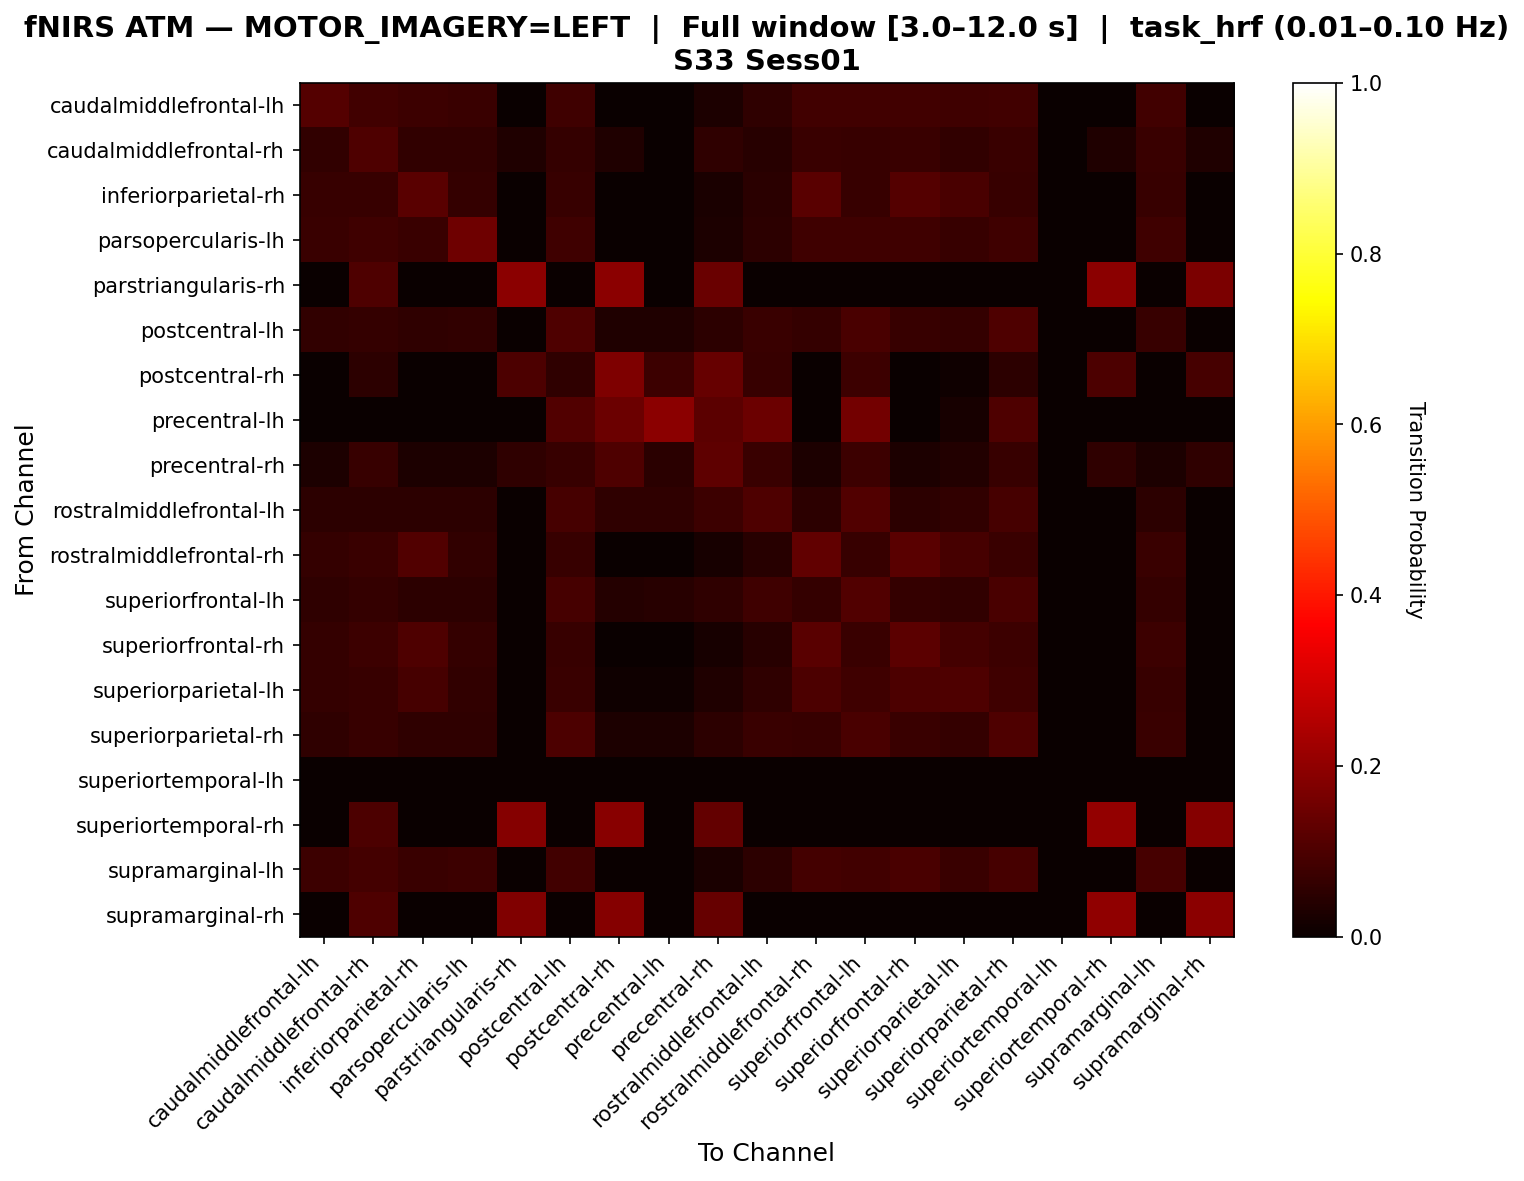

The table this chart was drawn from, first rows:
, caudalmiddlefrontal-lh, caudalmiddlefrontal-rh, inferiorparietal-rh, parsopercularis-lh, parstriangularis-rh, postcentral-lh, postcentral-rh, precentral-lh, precentral-rh, rostralmiddlefrontal-lh, rostralmiddlefrontal-rh, superiorfrontal-lh, superiorfrontal-rh, superiorparietal-lh, superiorparietal-rh, superiortemporal-lh, superiortemporal-rh, supramarginal-lh, supramarginal-rh
caudalmiddlefrontal-lh, 0.1119, 0.08219, 0.07534, 0.07306, 0.0, 0.07991, 0.0, 0.0, 0.02968, 0.05708, 0.08219, 0.08219, 0.08219, 0.07991, 0.08219, 0.0, 0.0, 0.08219, 0.0
caudalmiddlefrontal-rh, 0.06228, 0.1021, 0.05882, 0.06055, 0.03287, 0.06574, 0.03287, 0.0, 0.05536, 0.04325, 0.07266, 0.0692, 0.07266, 0.06055, 0.07266, 0.0, 0.03287, 0.07266, 0.03287
inferiorparietal-rh, 0.06897, 0.06897, 0.1176, 0.06491, 0.0, 0.06897, 0.0, 0.0, 0.02637, 0.05071, 0.1176, 0.06897, 0.1116, 0.09736, 0.06897, 0.0, 0.0, 0.06897, 0.0
parsopercularis-lh, 0.07407, 0.07843, 0.07407, 0.1503, 0.0, 0.07843, 0.0, 0.0, 0.02832, 0.05447, 0.07843, 0.07843, 0.07843, 0.06972, 0.07843, 0.0, 0.0, 0.07843, 0.0
parstriangularis-rh, 0.0, 0.105, 0.0, 0.0, 0.1934, 0.0, 0.1934, 0.0, 0.1436, 0.0, 0.0, 0.0, 0.0, 0.0, 0.0, 0.0, 0.1934, 0.0, 0.1713
postcentral-lh, 0.05921, 0.06579, 0.05592, 0.05921, 0.0, 0.102, 0.03289, 0.03289, 0.05428, 0.07401, 0.06414, 0.09704, 0.06743, 0.06414, 0.102, 0.0, 0.0, 0.06908, 0.0
postcentral-rh, 0.0, 0.05337, 0.0, 0.0, 0.1011, 0.05618, 0.1742, 0.07584, 0.1376, 0.07022, 0.0, 0.07584, 0.0, 0.01124, 0.05337, 0.0, 0.1011, 0.0, 0.08989
precentral-lh, 0.0, 0.0, 0.0, 0.0, 0.0, 0.1081, 0.1459, 0.1946, 0.1243, 0.1459, 0.0, 0.1568, 0.0, 0.02162, 0.1027, 0.0, 0.0, 0.0, 0.0
precentral-rh, 0.0276, 0.06794, 0.0276, 0.0276, 0.0552, 0.07006, 0.104, 0.04883, 0.1253, 0.07219, 0.0276, 0.07643, 0.0276, 0.03609, 0.06794, 0.0, 0.0552, 0.0276, 0.0552
rostralmiddlefrontal-lh, 0.05155, 0.05155, 0.05155, 0.05155, 0.0, 0.09278, 0.05567, 0.05567, 0.07423, 0.1031, 0.05155, 0.1072, 0.05155, 0.05979, 0.09072, 0.0, 0.0, 0.05155, 0.0
rostralmiddlefrontal-rh, 0.06475, 0.07194, 0.1079, 0.06115, 0.0, 0.06655, 0.0, 0.0, 0.02338, 0.04496, 0.1313, 0.07014, 0.1205, 0.08993, 0.07374, 0.0, 0.0, 0.07374, 0.0
superiorfrontal-lh, 0.05723, 0.06359, 0.05405, 0.05405, 0.0, 0.09062, 0.04293, 0.0461, 0.05723, 0.08108, 0.06359, 0.1065, 0.06359, 0.062, 0.0938, 0.0, 0.0, 0.06359, 0.0
superiorfrontal-rh, 0.06429, 0.075, 0.1018, 0.06429, 0.0, 0.06964, 0.0, 0.0, 0.02321, 0.04464, 0.1196, 0.07143, 0.1232, 0.08929, 0.07679, 0.0, 0.0, 0.07679, 0.0
superiorparietal-lh, 0.06613, 0.07014, 0.09218, 0.06012, 0.0, 0.07415, 0.008016, 0.008016, 0.03407, 0.05812, 0.1002, 0.07816, 0.1002, 0.1022, 0.07816, 0.0, 0.0, 0.07014, 0.0
superiorparietal-rh, 0.05816, 0.06785, 0.05493, 0.05816, 0.0, 0.1002, 0.03069, 0.03069, 0.0517, 0.07108, 0.06785, 0.09532, 0.0727, 0.063, 0.105, 0.0, 0.0, 0.0727, 0.0
superiortemporal-lh, 0.0, 0.0, 0.0, 0.0, 0.0, 0.0, 0.0, 0.0, 0.0, 0.0, 0.0, 0.0, 0.0, 0.0, 0.0, 0.0, 0.0, 0.0, 0.0
superiortemporal-rh, 0.0, 0.09794, 0.0, 0.0, 0.1856, 0.0, 0.1907, 0.0, 0.134, 0.0, 0.0, 0.0, 0.0, 0.0, 0.0, 0.0, 0.2062, 0.0, 0.1856
supramarginal-lh, 0.07563, 0.08824, 0.07143, 0.07563, 0.0, 0.08403, 0.0, 0.0, 0.02731, 0.05252, 0.08824, 0.08403, 0.09454, 0.07353, 0.09244, 0.0, 0.0, 0.09244, 0.0
supramarginal-rh, 0.0, 0.1027, 0.0, 0.0, 0.1784, 0.0, 0.1838, 0.0, 0.1405, 0.0, 0.0, 0.0, 0.0, 0.0, 0.0, 0.0, 0.2, 0.0, 0.1946
